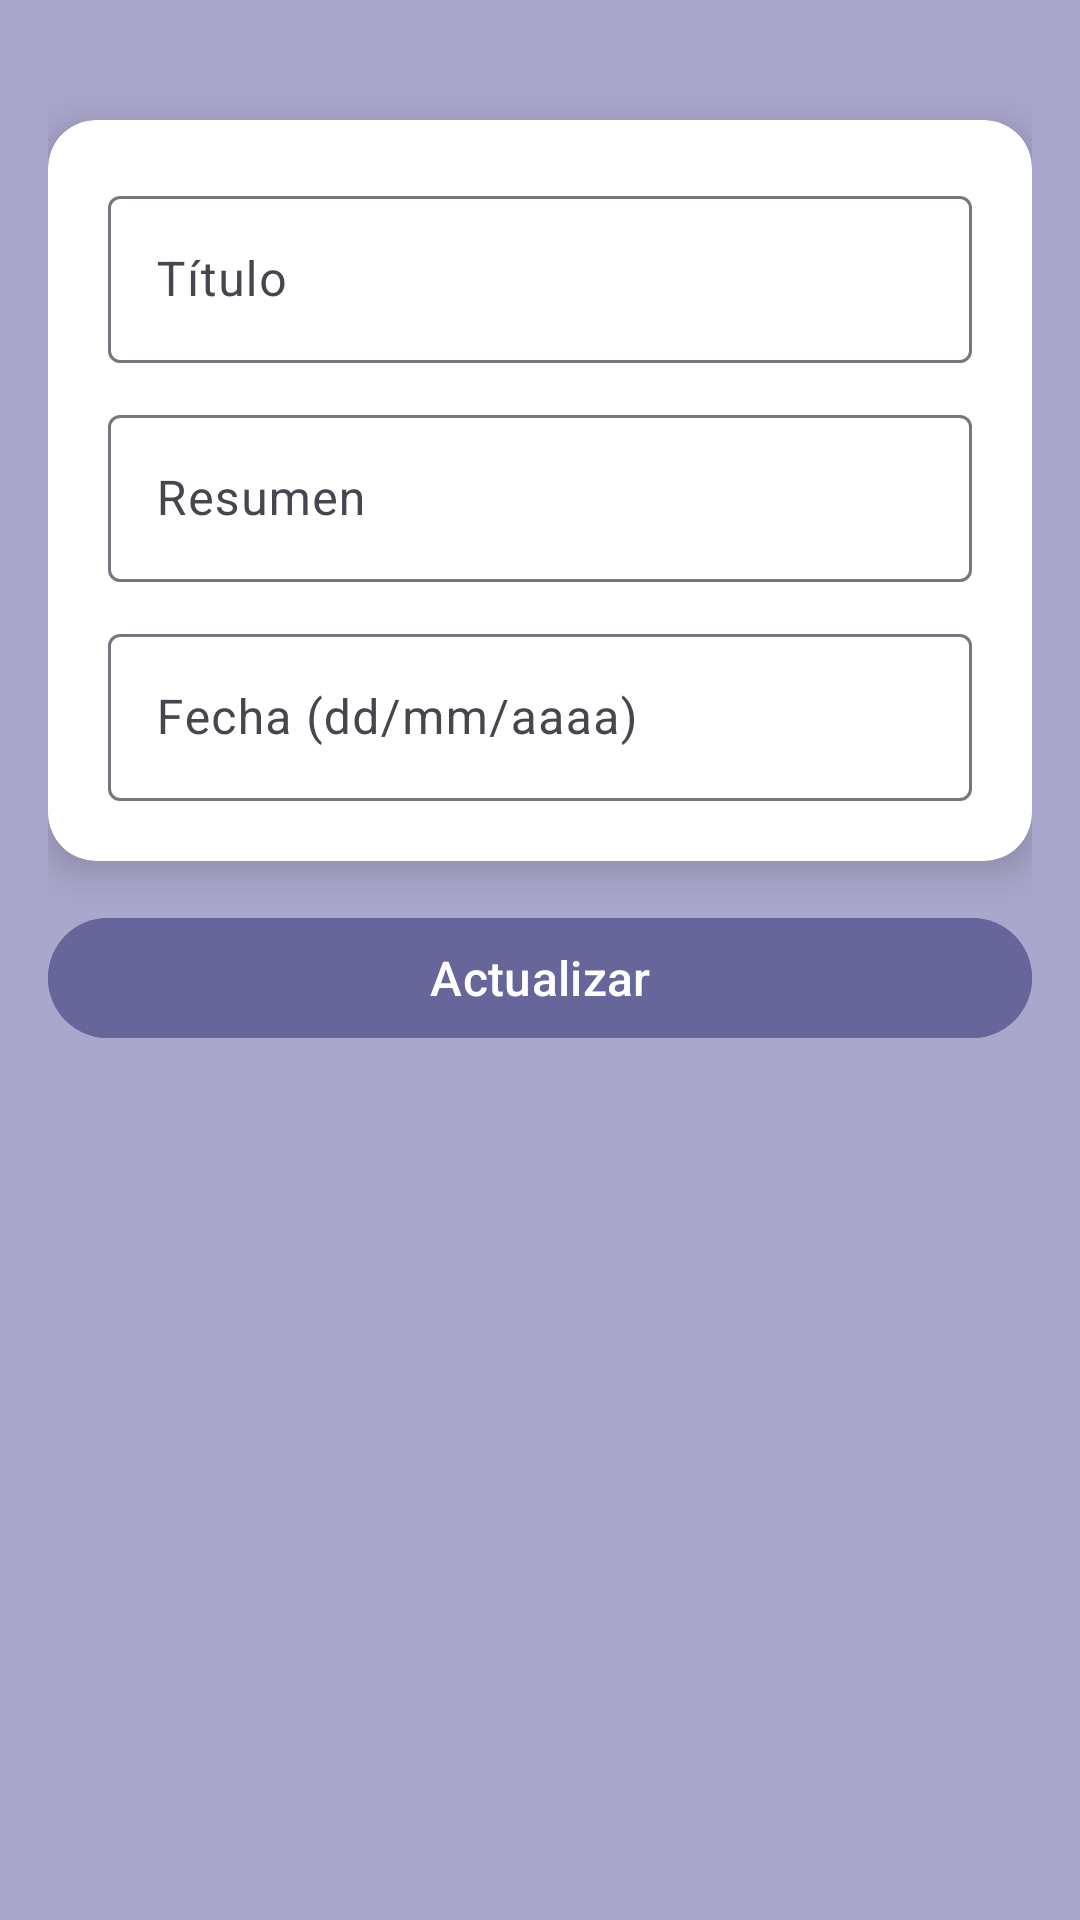

The Android layout XML behind this screen, and the referenced resources:
<!-- AndroidManifest.xml: application theme Theme.veterinarioapp -->
<!-- res/layout/activity_actualizar_review.xml -->
<?xml version="1.0" encoding="utf-8"?>
<androidx.constraintlayout.widget.ConstraintLayout
    xmlns:android="http://schemas.android.com/apk/res/android"
    xmlns:app="http://schemas.android.com/apk/res-auto"
    xmlns:tools="http://schemas.android.com/tools"
    android:id="@+id/main"
    android:layout_width="match_parent"
    android:layout_height="match_parent"
    android:padding="16dp"
    tools:context=".AnadirReviewActivity"
    android:background="@color/background_light">

    <androidx.cardview.widget.CardView
        android:id="@+id/cardView"
        android:layout_width="0dp"
        android:layout_height="wrap_content"
        android:layout_marginTop="24dp"
        app:cardBackgroundColor="@android:color/white"
        app:cardCornerRadius="16dp"
        app:cardElevation="8dp"
        app:layout_constraintEnd_toEndOf="parent"
        app:layout_constraintStart_toStartOf="parent"
        app:layout_constraintTop_toTopOf="parent">

        <LinearLayout
            android:layout_width="match_parent"
            android:layout_height="wrap_content"
            android:orientation="vertical"
            android:padding="20dp">

            <com.google.android.material.textfield.TextInputLayout
                android:layout_width="match_parent"
                android:layout_height="wrap_content"
                android:hint="@string/titulo">

                <com.google.android.material.textfield.TextInputEditText
                    android:id="@+id/insertarTitulo"
                    android:layout_width="match_parent"
                    android:layout_height="wrap_content" />
            </com.google.android.material.textfield.TextInputLayout>


            <com.google.android.material.textfield.TextInputLayout
                android:layout_width="match_parent"
                android:layout_height="wrap_content"
                android:layout_marginTop="12dp"
                android:hint="@string/resumen">

                <com.google.android.material.textfield.TextInputEditText
                    android:id="@+id/insertarResumen"
                    android:layout_width="match_parent"
                    android:layout_height="wrap_content" />
            </com.google.android.material.textfield.TextInputLayout>

            <com.google.android.material.textfield.TextInputLayout
                android:layout_width="match_parent"
                android:layout_height="wrap_content"
                android:layout_marginTop="12dp"
                android:hint="@string/fecha_dd_mm_aaaa">

                <com.google.android.material.textfield.TextInputEditText
                    android:id="@+id/insertarFecha"
                    android:layout_width="match_parent"
                    android:layout_height="wrap_content" />
            </com.google.android.material.textfield.TextInputLayout>

        </LinearLayout>
    </androidx.cardview.widget.CardView>

    <com.google.android.material.button.MaterialButton
        android:id="@+id/btnGuardar"
        android:layout_width="0dp"
        android:layout_height="wrap_content"
        android:backgroundTint="@color/boton"
        android:text="@string/actualizar"
        android:textColor="@android:color/white"
        android:textSize="16sp"
        app:cornerRadius="30dp"
        app:layout_constraintBottom_toBottomOf="parent"
        app:layout_constraintEnd_toEndOf="parent"
        app:layout_constraintHorizontal_bias="0.0"
        app:layout_constraintStart_toStartOf="parent"
        app:layout_constraintTop_toBottomOf="@+id/cardView"
        app:layout_constraintVertical_bias="0.052" />

</androidx.constraintlayout.widget.ConstraintLayout>
<!-- resources referenced by this layout -->
<resources>
  <color name="background_light">#aaa7cc</color>
  <color name="boton">#66669a</color>
  <string name="actualizar">Actualizar</string>
  <string name="fecha_dd_mm_aaaa">Fecha (dd/mm/aaaa)</string>
  <string name="resumen">Resumen</string>
  <string name="titulo">Título</string>
  <style name="Theme.veterinarioapp" parent="Base.Theme.veterinarioapp" />
  <style name="Base.Theme.veterinarioapp" parent="Theme.Material3.DayNight.NoActionBar">
          
          
      </style>
</resources>
